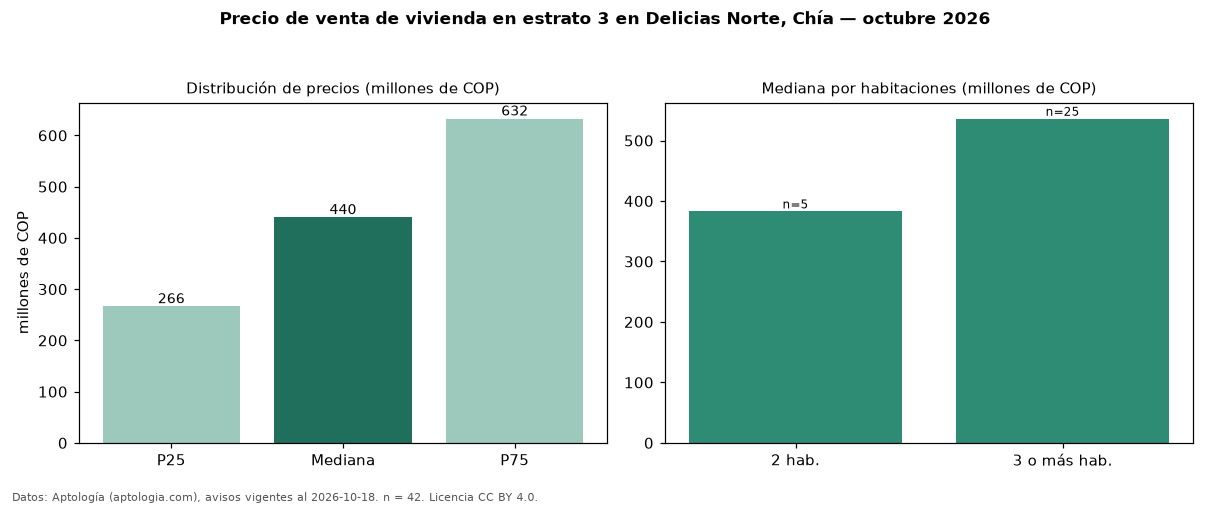

The table this chart was drawn from, first rows:
seccion, metrica, valor, moneda, n
precio, p25, 266250000, COP, 42
precio, mediana, 440000000, COP, 42
precio, p75, 632500000, COP, 42
precio, minimo, 215000000, COP, 42
precio, maximo, 2480000000, COP, 42
m2, mediana_precio_m2, 5555556, COP, 41
m2, area_mediana_m2, 80.0, m2, 41
admin, mediana_admin_mes, 336500, COP, 26
banos, mediana_banos, 2.0, , 
parqueadero, pct_con_parqueadero, 90.9, %, 33
estrato, estrato_mas_frecuente, 3, , 42
habitaciones, 2, 382754519, COP, 5
habitaciones, 3+, 536000000, COP, 25
fuente, fecha_datos, 2026-10-18, , 
fuente, atribucion, https://www.aptologia.com/venta/chia/del…, , 
fuente, licencia, CC BY 4.0, , 
